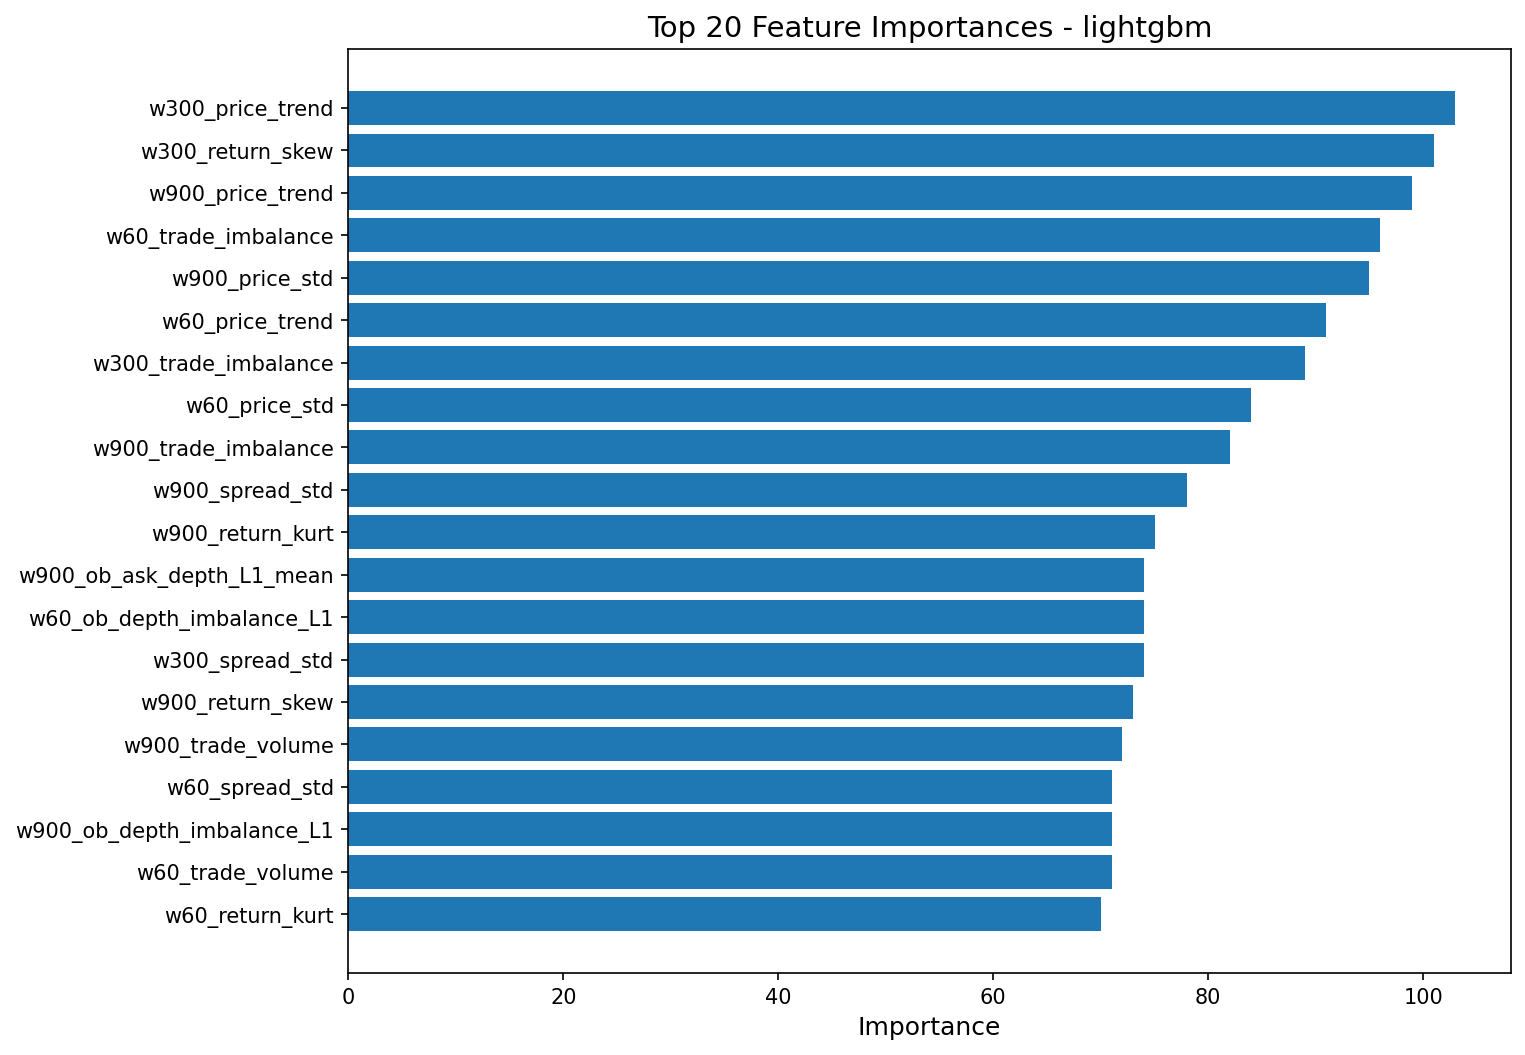

The data file committed next to this chart (first rows):
feature, importance
w300_price_trend, 103
w300_return_skew, 101
w900_price_trend, 99
w60_trade_imbalance, 96
w900_price_std, 95
w60_price_trend, 91
w300_trade_imbalance, 89
w60_price_std, 84
w900_trade_imbalance, 82
w900_spread_std, 78
w900_return_kurt, 75
w900_ob_ask_depth_L1_mean, 74
w60_ob_depth_imbalance_L1, 74
w300_spread_std, 74
w900_return_skew, 73
w900_trade_volume, 72
w60_spread_std, 71
w900_ob_depth_imbalance_L1, 71
w60_trade_volume, 71
w60_return_kurt, 70
w60_ob_ask_depth_L1_mean, 69
w300_avg_tick_interval, 69
w60_ob_microprice_std, 68
w60_price_range, 67
w900_spread_mean, 67
w300_tick_interval_std, 67
w30_price_trend, 63
w300_price_std, 62
w900_price_momentum, 62
w30_price_momentum, 59
w900_tick_rate, 58
w60_avg_trade_size, 56
w900_tick_interval_std, 56
w30_return_skew, 55
w30_ob_depth_imbalance_L1, 55
w900_avg_trade_size, 54
w300_ob_depth_imbalance_L1, 54
w60_return_skew, 53
w900_avg_tick_interval, 53
w300_ob_ask_depth_L1_mean, 52
w300_return_kurt, 50
w300_spread_mean, 50
w300_trade_count, 50
w30_price_std, 50
w60_price_momentum, 50
w300_trade_volume, 49
w60_avg_tick_interval, 49
w900_ob_bid_depth_L1_mean, 49
w900_ob_microprice_std, 49
w300_avg_trade_size, 48
w900_price_range, 47
w300_ob_bid_depth_L1_mean, 47
w30_ob_ask_depth_L1_mean, 46
w300_ob_microprice_std, 46
w60_price_mean, 46
w300_price_momentum, 46
w30_price_mean, 45
w60_tick_interval_std, 45
w30_trade_count, 45
w30_ob_microprice_std, 45
... 51 more rows
